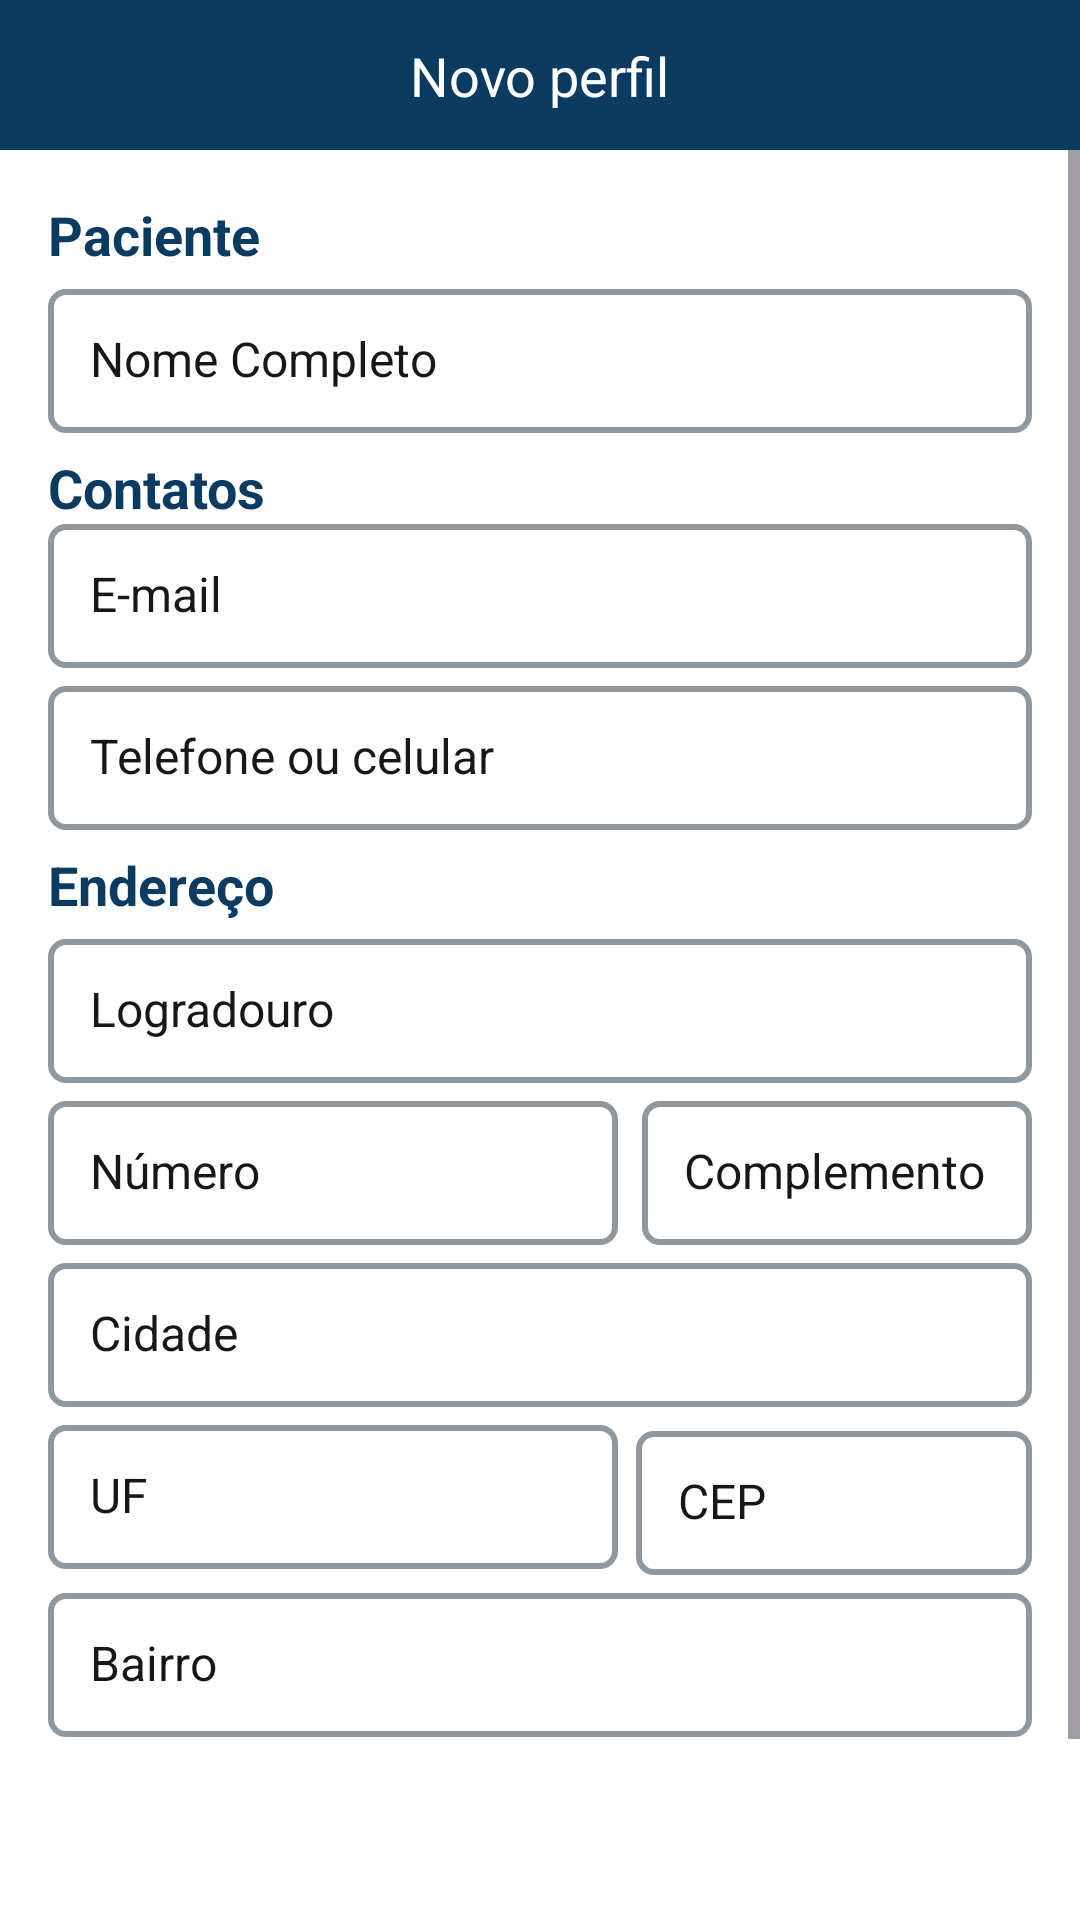

Android layout source for this screen:
<!-- AndroidManifest.xml: application theme Theme.Appotes06 -->
<!-- res/layout/activity_pacientes_create.xml -->
<?xml version="1.0" encoding="utf-8"?>
<LinearLayout xmlns:android="http://schemas.android.com/apk/res/android"
xmlns:app="http://schemas.android.com/apk/res-auto"
xmlns:tools="http://schemas.android.com/tools"
android:id="@+id/main"
android:layout_width="match_parent"
android:layout_height="match_parent"
android:orientation="vertical"
android:background="@android:color/white"
tools:context=".PacientesCreateActivity"
android:fitsSystemWindows="true">


<LinearLayout
    android:id="@+id/linearLayout"
    android:layout_width="match_parent"
    android:layout_height="match_parent"
    android:orientation="vertical"
    app:layout_constraintBottom_toBottomOf="parent">

    
    <androidx.constraintlayout.widget.ConstraintLayout
        android:id="@+id/headerLayout"
        android:layout_width="match_parent"
        android:layout_height="50dp"
        android:background="@color/blue3"
        app:layout_constraintTop_toTopOf="parent"
        app:layout_constraintVertical_bias="0.5"
        tools:layout_editor_absoluteY="340dp">

        
        <TextView
            android:id="@+id/textView3"
            android:layout_width="wrap_content"
            android:layout_height="wrap_content"
            android:text="@string/novo_perfil"
            android:textColor="@color/white"
            android:textSize="18sp"
            app:layout_constraintBottom_toBottomOf="parent"
            app:layout_constraintEnd_toEndOf="parent"
            app:layout_constraintHorizontal_bias="0.5"
            app:layout_constraintStart_toStartOf="parent"
            app:layout_constraintTop_toTopOf="parent"
            app:layout_constraintVertical_bias="0.5" />
    </androidx.constraintlayout.widget.ConstraintLayout>

    
    <ScrollView
        android:id="@+id/scrollView"
        android:layout_width="match_parent"
        android:layout_height="0dp"
        android:layout_weight="1"
        tools:ignore="MissingConstraints">

        <LinearLayout
            android:layout_width="match_parent"
            android:layout_height="wrap_content"
            android:orientation="vertical"
            android:padding="16dp">

            
            <TextView
                android:id="@+id/textView4"
                android:layout_width="match_parent"
                android:layout_height="wrap_content"
                android:text="@string/paciente"
                android:textColor="@color/blue3"
                android:textSize="18sp"
                android:textStyle="bold" />

            <androidx.appcompat.widget.AppCompatEditText
                android:id="@+id/nameView"
                android:layout_width="match_parent"
                android:layout_height="48dp"
                android:layout_marginTop="6dp"
                android:background="@drawable/caixa_texto"
                android:ems="10"
                android:hint="@string/nome_completo"
                android:padding="14dp"
                android:textColor="@color/text2"
                android:textColorHint="@color/text2"
                android:textSize="16sp" />

            
            <TextView
                android:id="@+id/textView5"
                android:layout_width="match_parent"
                android:layout_height="wrap_content"
                android:layout_marginTop="6dp"
                android:text="@string/contatos"
                android:textColor="@color/blue3"
                android:textSize="18sp"
                android:textStyle="bold" />

            <androidx.appcompat.widget.AppCompatEditText
                android:id="@+id/emailView"
                android:layout_width="match_parent"
                android:layout_height="48dp"
                android:background="@drawable/caixa_texto"
                android:ems="10"
                android:hint="@string/email_input"
                android:inputType="text"
                android:padding="14dp"
                android:textColor="@color/text2"
                android:textColorHint="@color/text2"
                android:textSize="16sp" />

            <androidx.appcompat.widget.AppCompatEditText
                android:id="@+id/telefoneView"
                android:layout_width="match_parent"
                android:layout_height="48dp"
                android:layout_marginTop="6dp"
                android:background="@drawable/caixa_texto"
                android:ems="10"
                android:hint="@string/telefone_input"
                android:inputType="text"
                android:padding="14dp"
                android:textColor="@color/text2"
                android:textColorHint="@color/text2"
                android:textSize="16sp" />

            
            <TextView
                android:id="@+id/textView6"
                android:layout_width="match_parent"
                android:layout_height="wrap_content"
                android:layout_marginTop="6dp"
                android:text="@string/endereco"
                android:textColor="@color/blue3"
                android:textSize="18sp"
                android:textStyle="bold" />

            <androidx.appcompat.widget.AppCompatEditText
                android:id="@+id/logradouroView"
                android:layout_width="match_parent"
                android:layout_height="48dp"
                android:layout_marginTop="6dp"
                android:background="@drawable/caixa_texto"
                android:ems="10"
                android:hint="@string/Logradouro_input"
                android:inputType="text"
                android:padding="14dp"
                android:textColor="@color/text2"
                android:textColorHint="@color/text2"
                android:textSize="16sp" />

            
            <LinearLayout
                android:layout_width="match_parent"
                android:layout_height="match_parent"
                android:orientation="horizontal">

                <androidx.appcompat.widget.AppCompatEditText
                    android:id="@+id/numeroView"
                    android:layout_width="wrap_content"
                    android:layout_height="48dp"
                    android:layout_marginTop="6dp"
                    android:background="@drawable/caixa_texto"
                    android:ems="10"
                    android:hint="@string/numero_input"
                    android:inputType="text"
                    android:padding="14dp"
                    android:textColor="@color/text2"
                    android:textColorHint="@color/text2"
                    android:textSize="16sp" />

                <androidx.appcompat.widget.AppCompatEditText
                    android:id="@+id/complementoView"
                    android:layout_width="wrap_content"
                    android:layout_height="48dp"
                    android:layout_marginStart="8dp"
                    android:layout_marginTop="6dp"
                    android:background="@drawable/caixa_texto"
                    android:ems="10"
                    android:hint="@string/complemento_input"
                    android:inputType="text"
                    android:padding="14dp"
                    android:textColor="@color/text2"
                    android:textColorHint="@color/text2"
                    android:textSize="16sp" />
            </LinearLayout>

            
            <androidx.appcompat.widget.AppCompatEditText
                android:id="@+id/cidadeView"
                android:layout_width="match_parent"
                android:layout_height="48dp"
                android:layout_marginTop="6dp"
                android:background="@drawable/caixa_texto"
                android:ems="10"
                android:hint="@string/cidade_input"
                android:inputType="text"
                android:padding="14dp"
                android:textColor="@color/text2"
                android:textColorHint="@color/text2"
                android:textSize="16sp" />

            
            <LinearLayout
                android:layout_width="match_parent"
                android:layout_height="match_parent"
                android:orientation="horizontal">

                <androidx.appcompat.widget.AppCompatEditText
                    android:id="@+id/ufView"
                    android:layout_width="wrap_content"
                    android:layout_height="48dp"
                    android:layout_marginTop="6dp"
                    android:background="@drawable/caixa_texto"
                    android:ems="10"
                    android:hint="@string/uf_input"
                    android:inputType="text"
                    android:padding="14dp"
                    android:textColor="@color/text2"
                    android:textColorHint="@color/text2"
                    android:textSize="16sp" />

                <androidx.appcompat.widget.AppCompatEditText
                    android:id="@+id/cepView"
                    android:layout_width="wrap_content"
                    android:layout_height="48dp"
                    android:layout_marginStart="6dp"
                    android:layout_marginTop="8dp"
                    android:background="@drawable/caixa_texto"
                    android:ems="10"
                    android:hint="@string/cep"
                    android:inputType="text"
                    android:padding="14dp"
                    android:textColor="@color/text2"
                    android:textColorHint="@color/text2"
                    android:textSize="16sp" />
            </LinearLayout>

            
            <androidx.appcompat.widget.AppCompatEditText
                android:id="@+id/bairroView"
                android:layout_width="match_parent"
                android:layout_height="48dp"
                android:layout_marginTop="6dp"
                android:background="@drawable/caixa_texto"
                android:ems="10"
                android:hint="@string/bairro_input"
                android:inputType="text"
                android:padding="14dp"
                android:textColor="@color/text2"
                android:textColorHint="@color/text2"
                android:textSize="16sp" />

            <androidx.appcompat.widget.AppCompatButton
                android:id="@+id/btnSalvar"
                android:layout_width="match_parent"
                android:layout_height="wrap_content"
                android:layout_weight="1"
                android:layout_marginTop="8dp"
                android:background="@drawable/botao_cinza"
                android:text="@string/btn_concluir_cadastro"
                android:textAllCaps="false"
                android:textColor="@color/white"
                android:textSize="19sp"
                />

            <androidx.appcompat.widget.AppCompatButton
                android:id="@+id/button1"
                android:background="@drawable/botao_branco"
                android:text="@string/btn_cancelar"
                android:textAllCaps="false"
                android:textColor="@color/blue3"
                android:textSize="19sp"
                android:layout_marginTop="8dp"
                android:layout_width="match_parent"
                android:layout_height="wrap_content"
                app:layout_constraintTop_toBottomOf="@+id/btnSalvar"
                app:layout_constraintVertical_bias="0.5" />
        </LinearLayout>
    </ScrollView>
</LinearLayout>
</LinearLayout>
<!-- resources referenced by this layout -->
<resources>
  <color name="blue3">#FF0B3B60</color>
  <color name="text2">#161717</color>
  <color name="white">#FFFFFFFF</color>
  <!-- drawable botao_branco (drawable) -->
  <?xml version="1.0" encoding="utf-8"?>
  <shape xmlns:android="http://schemas.android.com/apk/res/android">
      <solid android:color="@color/white"/>
      <corners android:radius="10dp"/>
      <stroke android:color="@color/blue3" android:width="2dp"/>
  </shape>
  <!-- drawable caixa_texto (drawable) -->
  <?xml version="1.0" encoding="utf-8"?>
  <shape xmlns:android="http://schemas.android.com/apk/res/android">
      <solid android:color="@android:color/white"/>
      <stroke android:color="@color/border" android:width="2dp"/>
      <corners android:radius="5dp"/>
  </shape>
  <string name="Logradouro_input">Logradouro</string>
  <string name="bairro_input">Bairro</string>
  <string name="btn_cancelar">Cancelar</string>
  <string name="btn_concluir_cadastro">Concluir Cadastro</string>
  <string name="cep">CEP</string>
  <string name="cidade_input">Cidade</string>
  <string name="complemento_input">Complemento</string>
  <string name="contatos">Contatos</string>
  <string name="email_input">E-mail</string>
  <string name="endereco">Endereço</string>
  <string name="nome_completo">Nome Completo</string>
  <string name="novo_perfil">Novo perfil</string>
  <string name="numero_input">Número</string>
  <string name="paciente">Paciente</string>
  <string name="telefone_input">Telefone ou celular</string>
  <string name="uf_input">UF</string>
  <style name="Theme.Appotes06" parent="Base.Theme.Appotes06" />
  <color name="border">#90989F</color>
  <style name="Base.Theme.Appotes06" parent="Theme.Material3.DayNight.NoActionBar">
          
          
      </style>
</resources>
